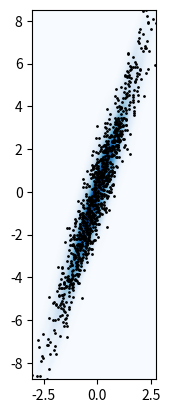

Generate this figure with matplotlib:
import numpy as np
import matplotlib.pyplot as plt
from scipy.stats import gaussian_kde as kde

# 假设你已经有了一组二维向量，这里我们随机生成一些数据作为示例
np.random.seed(0)
x = np.random.normal(size=1000)
y = x * 3 + np.random.normal(size=1000)

# 创建网格
nbins = 300
xi, yi = np.mgrid[x.min():x.max():nbins*1j, y.min():y.max():nbins*1j]

# 计算密度
positions = np.vstack([xi.ravel(), yi.ravel()])
values = np.vstack([x, y])
kernel = kde(values)
zi = np.reshape(kernel(positions).T, xi.shape)

# 绘制热力图
fig, ax = plt.subplots()
ax.imshow(np.rot90(zi), cmap=plt.cm.Blues, extent=[x.min(), x.max(), y.min(), y.max()])
# 或者使用等高线填充
# cs = ax.contourf(xi, yi, zi, cmap=plt.cm.Blues)

# 设置图表属性
ax.plot(x, y, 'k.', markersize=2)  # 可选：显示原始数据点
ax.set_xlim([x.min(), x.max()])
ax.set_ylim([y.min(), y.max()])
plt.savefig("1.png")
